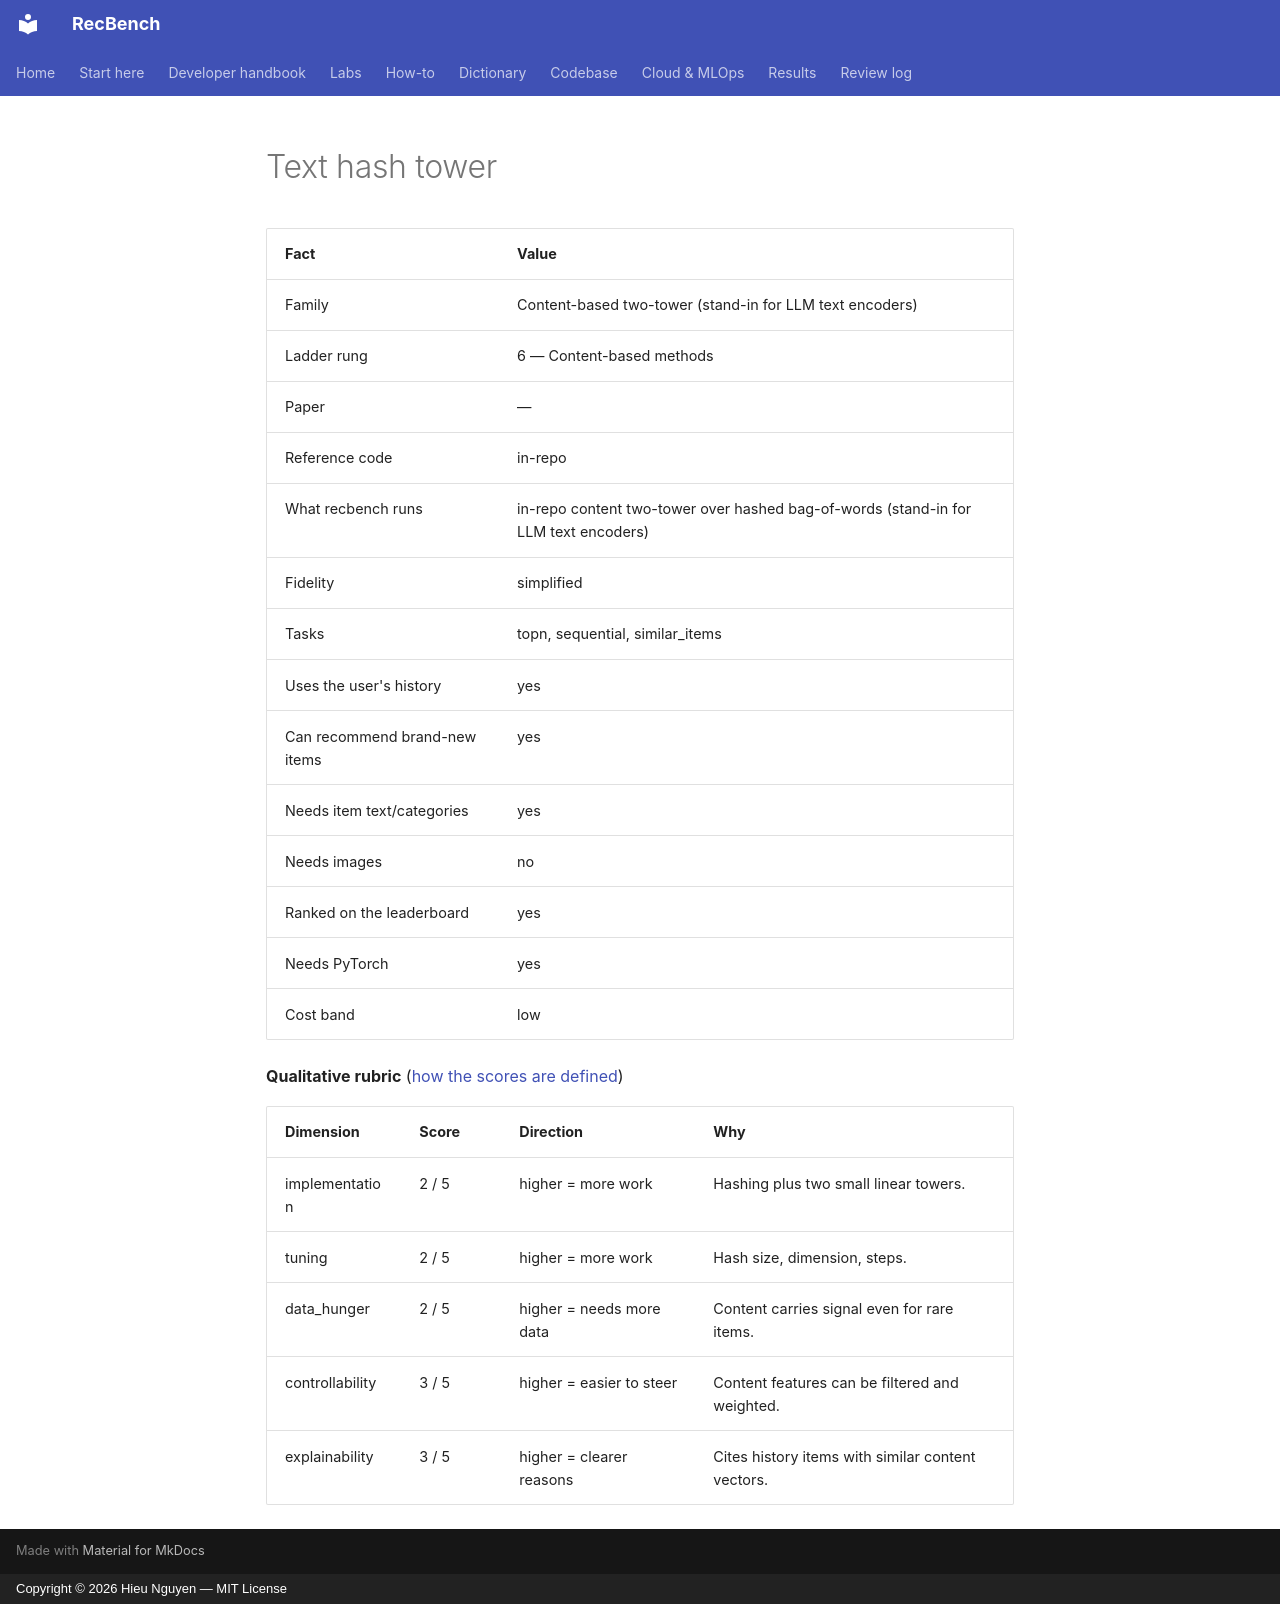

repository: trunghieu11/recbench · page: generated/methods/text_hash_tower/index.html · generator: mkdocs · copyright: Copyright © 2026 Hieu Nguyen — MIT License

<!-- generated by recbench.dictionary.build from dictionary/catalog.yaml; do not edit -->

| Fact | Value |
|---|---|
| Family | Content-based two-tower (stand-in for LLM text encoders) |
| Ladder rung | 6 — Content-based methods |
| Paper | — |
| Reference code | in-repo |
| What recbench runs | in-repo content two-tower over hashed bag-of-words (stand-in for LLM text encoders) |
| Fidelity | simplified |
| Tasks | topn, sequential, similar_items |
| Uses the user's history | yes |
| Can recommend brand-new items | yes |
| Needs item text/categories | yes |
| Needs images | no |
| Ranked on the leaderboard | yes |
| Needs PyTorch | yes |
| Cost band | low |

**Qualitative rubric** ([how the scores are defined](../metrics/qualitative-rubric.md))

| Dimension | Score | Direction | Why |
|---|---|---|---|
| implementation | 2 / 5 | higher = more work | Hashing plus two small linear towers. |
| tuning | 2 / 5 | higher = more work | Hash size, dimension, steps. |
| data_hunger | 2 / 5 | higher = needs more data | Content carries signal even for rare items. |
| controllability | 3 / 5 | higher = easier to steer | Content features can be filtered and weighted. |
| explainability | 3 / 5 | higher = clearer reasons | Cites history items with similar content vectors. |
